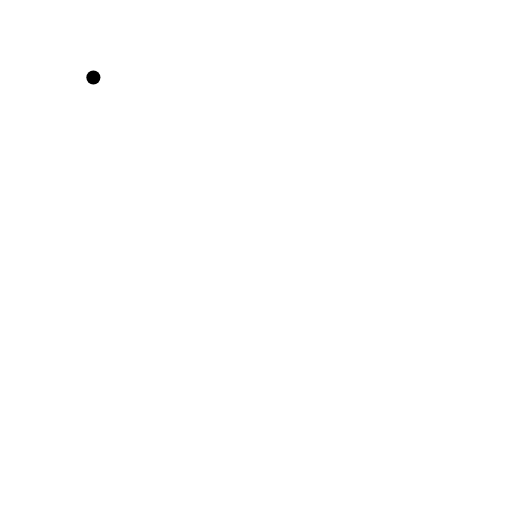
t = 0.00 s
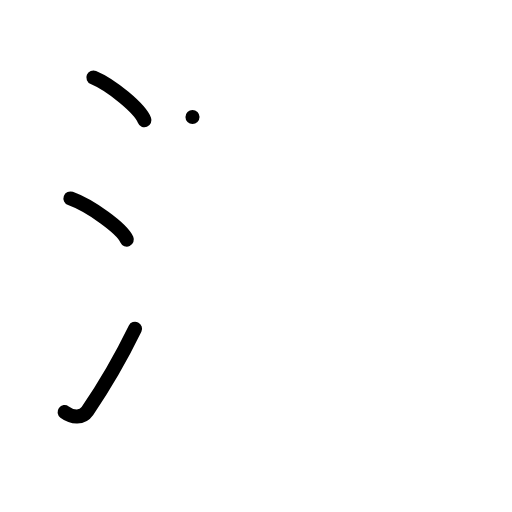
t = 3.00 s
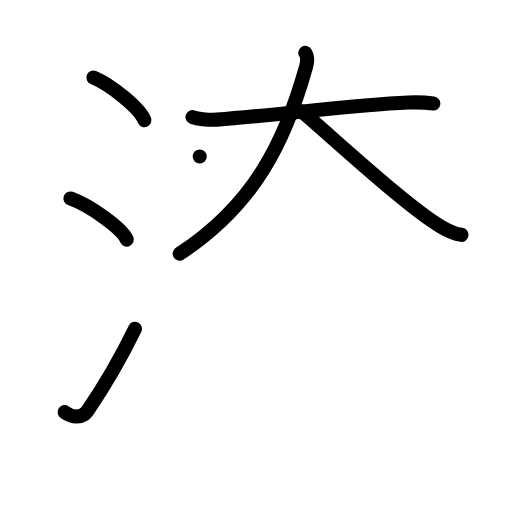
t = 6.00 s
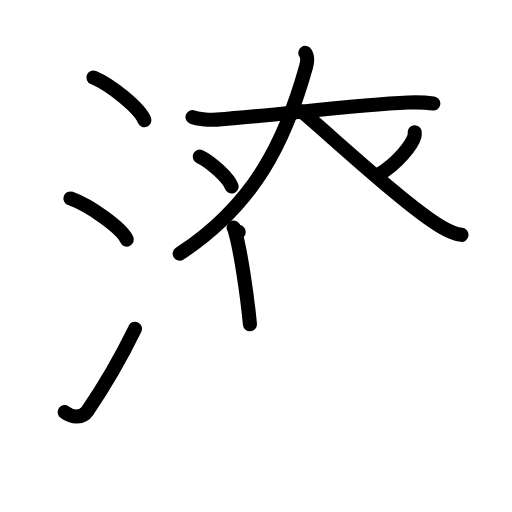
t = 9.00 s
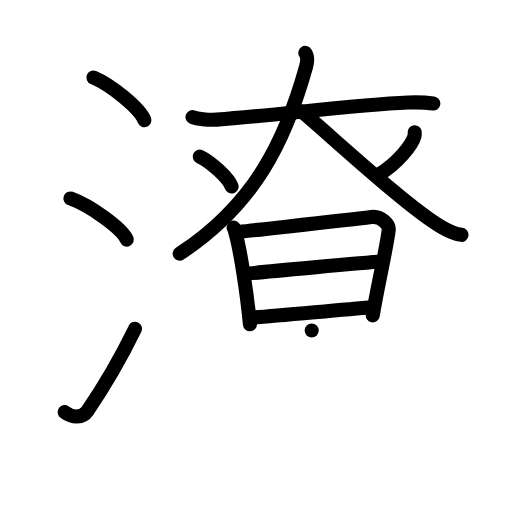
t = 12.00 s
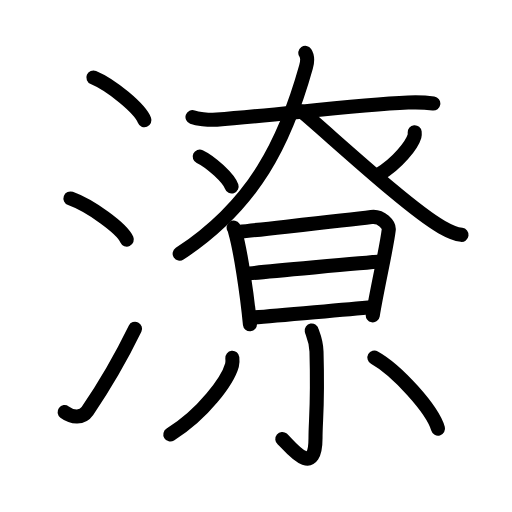
t = 15.00 s

The animated SVG that drew these frames (rendered in a browser with its animation timeline set to each time). Animation: 41 SMIL elements (animate=41); one cycle of 15.00 s.

<?xml version="1.0" encoding="UTF-8"?>
<!--
AniKanjiVG is licensed by CC-BY-SA Paul C. Sommerhoff (https://bitbucket.org/sommerhoff/anikanjivg).
AniKanjiVG uses KanjiVG which is licensed by CC-BY-SA Ulrich Apel (http://kanjivg.tagaini.net).
See also http://creativecommons.org/licenses/by-sa/3.0/
-->
<svg xmlns:kvg='http://kanjivg.tagaini.net' xmlns='http://www.w3.org/2000/svg' width='109' height='109' viewBox='0 0 109 109' style='fill:none;stroke:#000000;stroke-width:3;stroke-linecap:round;stroke-linejoin:round;' id="kvg:kanji_06f66"><g id="kvg:06f66" kvg:element="潦"><g id="kvg:06f66-g1" kvg:element="氵" kvg:variant="true" kvg:original="水" kvg:position="left" kvg:radical="general"><path id="kvg:06f66-s1" kvg:type="㇔" d="M19.88,16.5c3.84,1.6,9.91,6.6,10.87,9.09"><animate attributeName="d" begin="0.0s" dur="1.0s" from="M19.88,16.5C19.88,16.5,19.88,16.5,19.88,16.5" to="M19.88,16.5c3.84,1.6,9.91,6.6,10.87,9.09" />
</path>
<path id="kvg:06f66-s2" kvg:type="㇔" d="M15,42.25c4.24,1.54,10.94,6.35,12,8.75"><animate attributeName="d" begin="1.0s" dur="1.0s" from="M15,42.25C15,42.25,15,42.25,15,42.25" to="M15,42.25c4.24,1.54,10.94,6.35,12,8.75" />
<animate attributeName="d" begin="0s" dur="1.0s" from="M-100,-100" to="M-100,-100" />
</path>
<path id="kvg:06f66-s3" kvg:type="㇀" d="M13.75,87.73c1.71,1.27,3.78,1.32,4.86-0.25c3.14-4.57,7.29-11.66,10.14-17.49"><animate attributeName="d" begin="2.0s" dur="0.5s" from="M13.75,87.73C13.75,87.73,13.75,87.73,13.75,87.73" to="M13.75,87.73c1.71,1.27,3.78,1.32,4.86-0.25" />
<animate attributeName="d" begin="2.5s" dur="0.5s" from="M13.75,87.73c1.71,1.27,3.78,1.32,4.86-0.25c0,0,0,0,0,0,0" to="M13.75,87.73c1.71,1.27,3.78,1.32,4.86-0.25c3.14-4.57,7.29-11.66,10.14-17.49" />
<animate attributeName="d" begin="0s" dur="2.0s" from="M-100,-100" to="M-100,-100" />
</path>
</g>
<g id="kvg:06f66-g2" kvg:position="right"><g id="kvg:06f66-g3" kvg:element="大"><path id="kvg:06f66-s4" kvg:type="㇐" d="M40.98,24.92c0.9,0.32,3.28,0.69,5.18,0.55c12.85-0.95,29.19-3.18,40.72-3.64c1.98-0.08,3.58-0.04,5.37,0.21"><animate attributeName="d" begin="3.0s" dur="0.3333333333333333s" from="M40.98,24.92C40.98,24.92,40.98,24.92,40.98,24.92" to="M40.98,24.92c0.9,0.32,3.28,0.69,5.18,0.55" />
<animate attributeName="d" begin="3.3333333333333335s" dur="0.3333333333333333s" from="M40.98,24.92c0.9,0.32,3.28,0.69,5.18,0.55c0,0,0,0,0,0,0" to="M40.98,24.92c0.9,0.32,3.28,0.69,5.18,0.55c12.85-0.95,29.19-3.18,40.72-3.64" />
<animate attributeName="d" begin="3.6666666666666665s" dur="0.3333333333333333s" from="M40.98,24.92c0.9,0.32,3.28,0.69,5.18,0.55c12.85-0.95,29.19-3.18,40.72-3.64c0,0,0,0,0,0,0" to="M40.98,24.92c0.9,0.32,3.28,0.69,5.18,0.55c12.85-0.95,29.19-3.18,40.72-3.64c1.98-0.08,3.58-0.04,5.37,0.21" />
<animate attributeName="d" begin="0s" dur="3.0s" from="M-100,-100" to="M-100,-100" />
</path>
<path id="kvg:06f66-s5" kvg:type="㇒" d="M65,11.25c0.4,0.59,0.49,1.77,0.15,3.01C60.75,30,54.25,43.5,38.25,54.01"><animate attributeName="d" begin="4.0s" dur="0.5s" from="M65,11.25C65,11.25,65,11.25,65,11.25" to="M65,11.25c0.4,0.59,0.49,1.77,0.15,3.01" />
<animate attributeName="d" begin="4.5s" dur="0.5s" from="M65,11.25c0.4,0.59,0.49,1.77,0.15,3.01c0,0,0,0,0,0,0" to="M65,11.25c0.4,0.59,0.49,1.77,0.15,3.01C60.75,30,54.25,43.5,38.25,54.01" />
<animate attributeName="d" begin="0s" dur="4.0s" from="M-100,-100" to="M-100,-100" />
</path>
<path id="kvg:06f66-s6" kvg:type="㇏" d="M64.18,23.67c6.89,5.85,22.97,20.76,29.85,24.67c2.34,1.33,3.15,1.53,4.22,1.66"><animate attributeName="d" begin="5.0s" dur="0.5s" from="M64.18,23.67C64.18,23.67,64.18,23.67,64.18,23.67" to="M64.18,23.67c6.89,5.85,22.97,20.76,29.85,24.67" />
<animate attributeName="d" begin="5.5s" dur="0.5s" from="M64.18,23.67c6.89,5.85,22.97,20.76,29.85,24.67c0,0,0,0,0,0,0" to="M64.18,23.67c6.89,5.85,22.97,20.76,29.85,24.67c2.34,1.33,3.15,1.53,4.22,1.66" />
<animate attributeName="d" begin="0s" dur="5.0s" from="M-100,-100" to="M-100,-100" />
</path>
</g>
<path id="kvg:06f66-s7" kvg:type="㇔" d="M42.52,33.33c2.4,1.13,6.19,4.63,6.79,6.38"><animate attributeName="d" begin="6.0s" dur="1.0s" from="M42.52,33.33C42.52,33.33,42.52,33.33,42.52,33.33" to="M42.52,33.33c2.4,1.13,6.19,4.63,6.79,6.38" />
<animate attributeName="d" begin="0s" dur="6.0s" from="M-100,-100" to="M-100,-100" />
</path>
<path id="kvg:06f66-s8" kvg:type="㇒" d="M88.28,28.14c0.02,0.21,0.04,0.55-0.04,0.86c-0.53,1.81-3.55,5.78-7.68,8.22"><animate attributeName="d" begin="7.0s" dur="0.5s" from="M88.28,28.14C88.28,28.14,88.28,28.14,88.28,28.14" to="M88.28,28.14c0.02,0.21,0.04,0.55-0.04,0.86" />
<animate attributeName="d" begin="7.5s" dur="0.5s" from="M88.28,28.14c0.02,0.21,0.04,0.55-0.04,0.86c0,0,0,0,0,0,0" to="M88.28,28.14c0.02,0.21,0.04,0.55-0.04,0.86c-0.53,1.81-3.55,5.78-7.68,8.22" />
<animate attributeName="d" begin="0s" dur="7.0s" from="M-100,-100" to="M-100,-100" />
</path>
<g id="kvg:06f66-g4" kvg:element="日"><path id="kvg:06f66-s9" kvg:type="㇑" d="M49.74,48.45c0.23,0.35,0.23,0.59,0.36,1.03c1.04,3.63,2.47,12.79,3.11,19.55"><animate attributeName="d" begin="8.0s" dur="0.5s" from="M49.74,48.45C49.74,48.45,49.74,48.45,49.74,48.45" to="M49.74,48.45c0.23,0.35,0.23,0.59,0.36,1.03" />
<animate attributeName="d" begin="8.5s" dur="0.5s" from="M49.74,48.45c0.23,0.35,0.23,0.59,0.36,1.03c0,0,0,0,0,0,0" to="M49.74,48.45c0.23,0.35,0.23,0.59,0.36,1.03c1.04,3.63,2.47,12.79,3.11,19.55" />
<animate attributeName="d" begin="0s" dur="8.0s" from="M-100,-100" to="M-100,-100" />
</path>
<path id="kvg:06f66-s10" kvg:type="㇕a" d="M50.82,49.37c8.02-0.91,22.23-2.4,28.23-3.17c2.2-0.28,3.83,1.71,3.71,2.71c-0.41,3.66-2.4,12.11-3.4,18.22"><animate attributeName="d" begin="9.0s" dur="0.3333333333333333s" from="M50.82,49.37C50.82,49.37,50.82,49.37,50.82,49.37" to="M50.82,49.37c8.02-0.91,22.23-2.4,28.23-3.17" />
<animate attributeName="d" begin="9.333333333333334s" dur="0.3333333333333333s" from="M50.82,49.37c8.02-0.91,22.23-2.4,28.23-3.17c0,0,0,0,0,0,0" to="M50.82,49.37c8.02-0.91,22.23-2.4,28.23-3.17c2.2-0.28,3.83,1.71,3.71,2.71" />
<animate attributeName="d" begin="9.666666666666666s" dur="0.3333333333333333s" from="M50.82,49.37c8.02-0.91,22.23-2.4,28.23-3.17c2.2-0.28,3.83,1.71,3.71,2.71c0,0,0,0,0,0,0" to="M50.82,49.37c8.02-0.91,22.23-2.4,28.23-3.17c2.2-0.28,3.83,1.71,3.71,2.71c-0.41,3.66-2.4,12.11-3.4,18.22" />
<animate attributeName="d" begin="0s" dur="9.0s" from="M-100,-100" to="M-100,-100" />
</path>
<path id="kvg:06f66-s11" kvg:type="㇐a" d="M52.31,58.31c2.61-0.36,26.57-2.47,28.73-2.62"><animate attributeName="d" begin="10.0s" dur="1.0s" from="M52.31,58.31C52.31,58.31,52.31,58.31,52.31,58.31" to="M52.31,58.31c2.61-0.36,26.57-2.47,28.73-2.62" />
<animate attributeName="d" begin="0s" dur="10.0s" from="M-100,-100" to="M-100,-100" />
</path>
<path id="kvg:06f66-s12" kvg:type="㇐a" d="M53.63,67.6c5.78-0.39,17.74-1.58,25.72-2.21"><animate attributeName="d" begin="11.0s" dur="1.0s" from="M53.63,67.6C53.63,67.6,53.63,67.6,53.63,67.6" to="M53.63,67.6c5.78-0.39,17.74-1.58,25.72-2.21" />
<animate attributeName="d" begin="0s" dur="11.0s" from="M-100,-100" to="M-100,-100" />
</path>
</g>
<g id="kvg:06f66-g5" kvg:element="小"><path id="kvg:06f66-s13" kvg:type="㇚" d="M66.36,70.37c0.07,0.39,0.95,2.02,1.02,4.48c0.33,11.82-0.21,14.38-0.21,18.41c0,9.14-5.85,1.22-7.07,0.2"><animate attributeName="d" begin="12.0s" dur="0.3333333333333333s" from="M66.36,70.37C66.36,70.37,66.36,70.37,66.36,70.37" to="M66.36,70.37c0.07,0.39,0.95,2.02,1.02,4.48" />
<animate attributeName="d" begin="12.333333333333334s" dur="0.3333333333333333s" from="M66.36,70.37c0.07,0.39,0.95,2.02,1.02,4.48c0,0,0,0,0,0,0" to="M66.36,70.37c0.07,0.39,0.95,2.02,1.02,4.48c0.33,11.82-0.21,14.38-0.21,18.41" />
<animate attributeName="d" begin="12.666666666666666s" dur="0.3333333333333333s" from="M66.36,70.37c0.07,0.39,0.95,2.02,1.02,4.48c0.33,11.82-0.21,14.38-0.21,18.41c0,0,0,0,0,0,0" to="M66.36,70.37c0.07,0.39,0.95,2.02,1.02,4.48c0.33,11.82-0.21,14.38-0.21,18.41c0,9.14-5.85,1.22-7.07,0.2" />
<animate attributeName="d" begin="0s" dur="12.0s" from="M-100,-100" to="M-100,-100" />
</path>
<path id="kvg:06f66-s14" kvg:type="㇒" d="M49.46,76.18c0.04,0.38,0.08,0.99-0.07,1.54c-0.9,3.26-6.07,10.4-13.13,14.78"><animate attributeName="d" begin="13.0s" dur="0.5s" from="M49.46,76.18C49.46,76.18,49.46,76.18,49.46,76.18" to="M49.46,76.18c0.04,0.38,0.08,0.99-0.07,1.54" />
<animate attributeName="d" begin="13.5s" dur="0.5s" from="M49.46,76.18c0.04,0.38,0.08,0.99-0.07,1.54c0,0,0,0,0,0,0" to="M49.46,76.18c0.04,0.38,0.08,0.99-0.07,1.54c-0.9,3.26-6.07,10.4-13.13,14.78" />
<animate attributeName="d" begin="0s" dur="13.0s" from="M-100,-100" to="M-100,-100" />
</path>
<path id="kvg:06f66-s15" kvg:type="㇔" d="M79.71,76.12c4.78,2.67,12.35,10.98,13.54,15.13"><animate attributeName="d" begin="14.0s" dur="1.0s" from="M79.71,76.12C79.71,76.12,79.71,76.12,79.71,76.12" to="M79.71,76.12c4.78,2.67,12.35,10.98,13.54,15.13" />
<animate attributeName="d" begin="0s" dur="14.0s" from="M-100,-100" to="M-100,-100" />
</path>
</g>
</g>
</g>
</svg>
